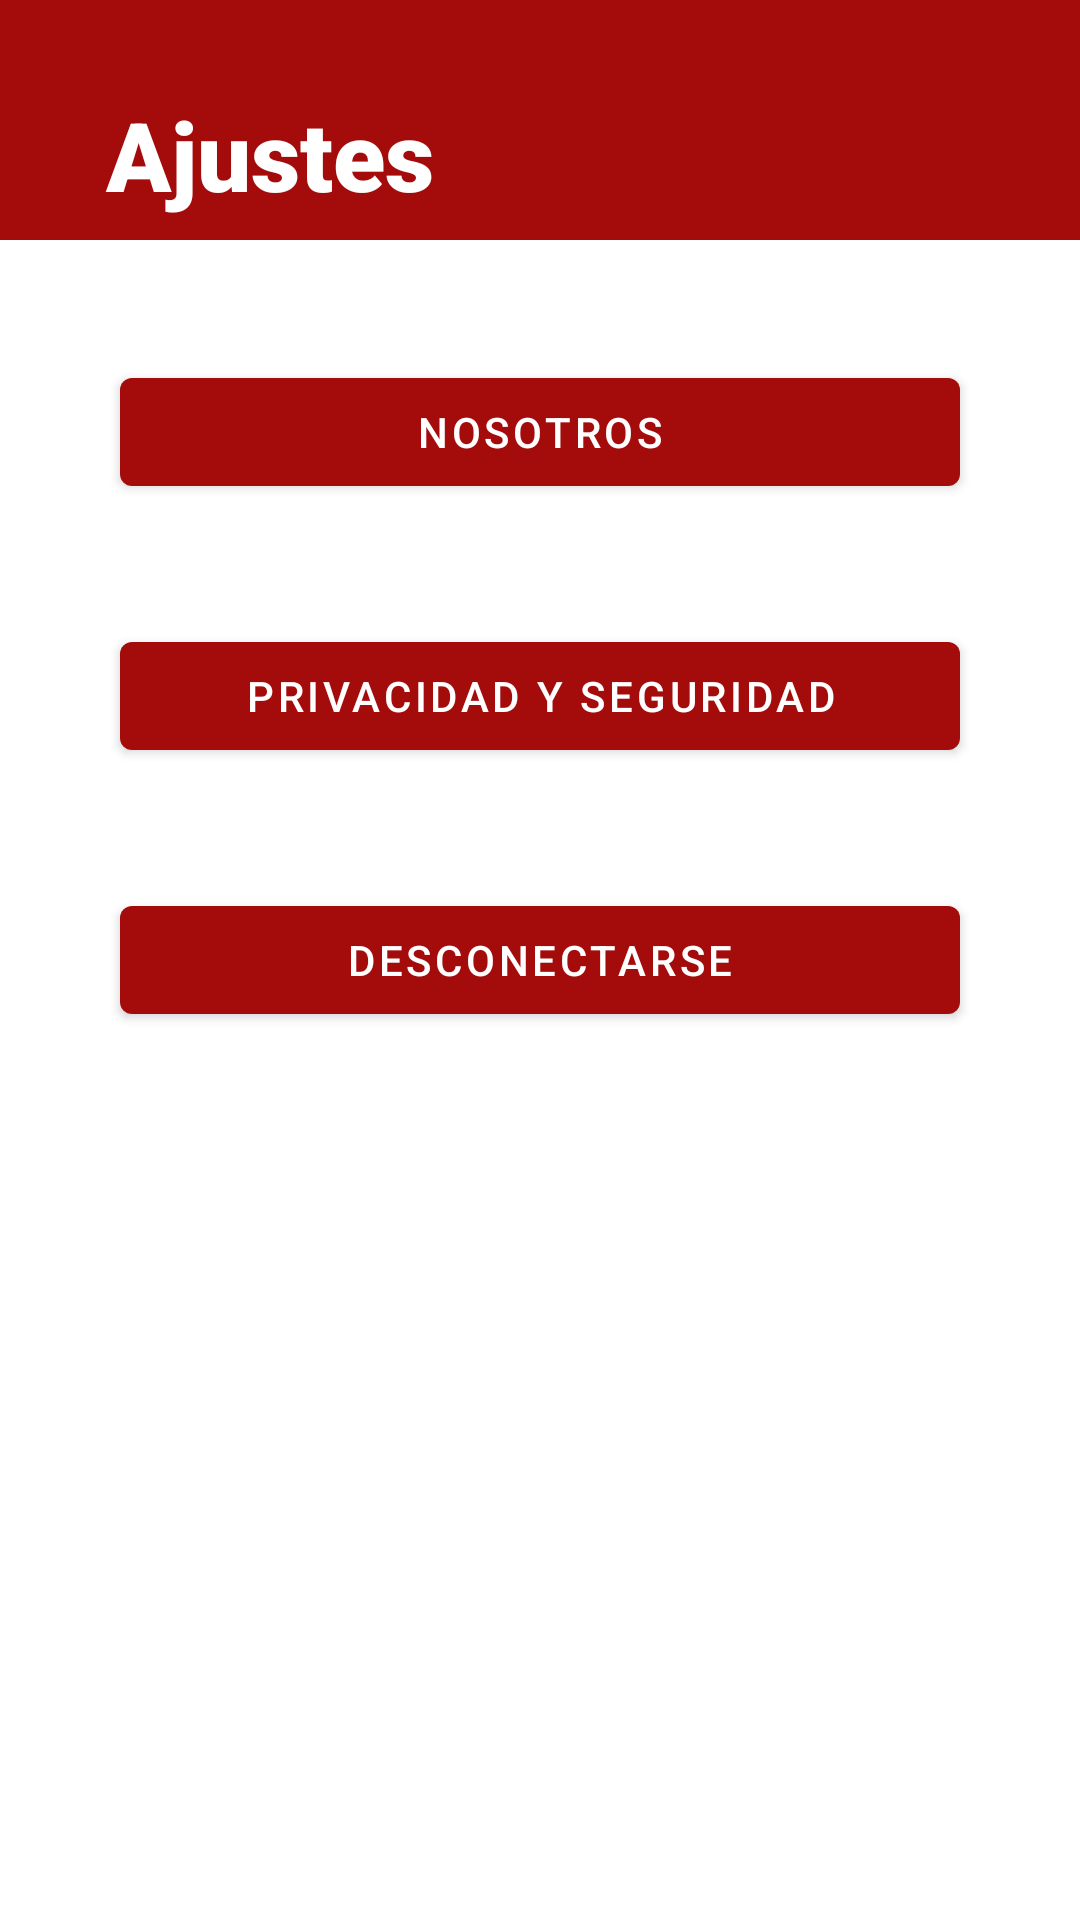

Layout XML and referenced resources for this Android screen:
<!-- AndroidManifest.xml: application theme AppTheme -->
<!-- res/layout/fragment_ajustes.xml -->
<?xml version="1.0" encoding="utf-8"?>
<FrameLayout xmlns:android="http://schemas.android.com/apk/res/android"
    xmlns:app="http://schemas.android.com/apk/res-auto"
    xmlns:tools="http://schemas.android.com/tools"
    android:layout_width="match_parent"
    android:layout_height="match_parent"
    tools:context=".fragmentos.AjustesFragmento">

    <androidx.constraintlayout.widget.ConstraintLayout
        android:id="@+id/clAjustes"
        android:layout_width="match_parent"
        android:layout_height="match_parent">

        <LinearLayout
            android:id="@+id/llAjustes"
            android:layout_width="match_parent"
            android:layout_height="wrap_content"
            android:orientation="horizontal"
            app:layout_constraintTop_toTopOf="parent"
            android:background="@color/primaryColor">

            <TextView
                android:id="@+id/tvFTitulo"
                android:layout_width="match_parent"
                android:layout_height="match_parent"
                android:layout_marginTop="30dp"
                android:fontFamily="sans-serif-black"
                android:gravity="center_horizontal"
                android:text="@string/tv_frag_titulo"
                android:textColor="@color/secondaryColor"
                android:textSize="32sp"
                android:layout_weight="1"/>

            <ImageView
                android:id="@+id/imgAjustes"
                android:layout_width="match_parent"
                android:layout_height="match_parent"
                android:layout_marginTop="40dp"
                android:layout_marginBottom="40dp"
                android:layout_marginLeft="40dp"
                android:layout_marginRight="8dp"
                android:layout_weight="1"/>

        </LinearLayout>

        <com.google.android.material.button.MaterialButton
            android:id="@+id/btnNosotros"
            android:layout_width="match_parent"
            android:layout_height="wrap_content"
            app:layout_constraintTop_toBottomOf="@id/llAjustes"
            android:layout_marginTop="40dp"
            android:layout_marginStart="40dp"
            android:layout_marginEnd="40dp"
            android:text="@string/btn_about">

        </com.google.android.material.button.MaterialButton>

        <com.google.android.material.button.MaterialButton
            android:id="@+id/btnPrivacidadSeguridad"
            android:layout_width="match_parent"
            android:layout_height="wrap_content"
            app:layout_constraintTop_toBottomOf="@id/btnNosotros"
            android:layout_marginTop="40dp"
            android:layout_marginStart="40dp"
            android:layout_marginEnd="40dp"
            android:text="@string/btn_p_seguridad">

        </com.google.android.material.button.MaterialButton>

        <com.google.android.material.button.MaterialButton
            android:id="@+id/btnDesconectarse"
            android:layout_width="match_parent"
            android:layout_height="wrap_content"
            app:layout_constraintTop_toBottomOf="@id/btnPrivacidadSeguridad"
            android:layout_marginTop="40dp"
            android:layout_marginStart="40dp"
            android:layout_marginEnd="40dp"
            android:text="@string/btn_logout">

        </com.google.android.material.button.MaterialButton>

    </androidx.constraintlayout.widget.ConstraintLayout>
</FrameLayout>
<!-- resources referenced by this layout -->
<resources>
  <color name="primaryColor">#a40c0c</color>
  <color name="secondaryColor">#ffffff</color>
  <string name="btn_about">Nosotros</string>
  <string name="btn_logout">Desconectarse</string>
  <string name="btn_p_seguridad">Privacidad y Seguridad</string>
  <string name="tv_frag_titulo">Ajustes</string>
  <style name="AppTheme" parent="Theme.MaterialComponents.DayNight">
          
          <item name="colorPrimary">@color/primaryColor</item>
          <item name="colorPrimaryDark">@color/primaryLightColor</item>
          <item name="colorAccent">@color/primaryTextColor</item>
      </style>
  <color name="primaryLightColor">#a40c0c</color>
  <color name="primaryTextColor">#ffffff</color>
</resources>
